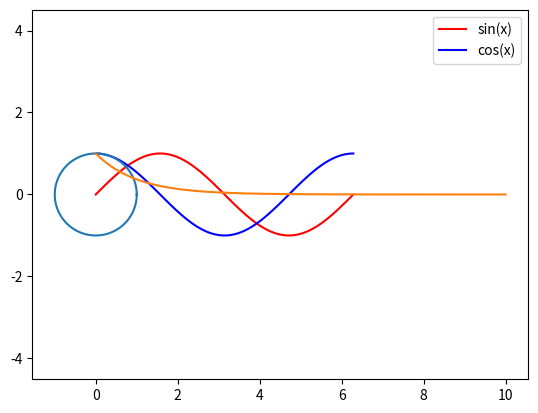

Reproduce this figure in Python.
# %% markdown
# # Physics with Python
# We will use Python to solve physics problems. Don't be afraid of the code, it is very simple and easy to understand.
# secondly we can use GPT to explain and modify the code.

# %% codecell
import numpy as np
import scipy as sp
import matplotlib.pyplot as plt


# %% codecell
# Plot sin(x) and cos(x) from 0 to 2*pi
x = np.linspace(0, 2 * np.pi, 100)
y1 = np.sin(x)
y2 = np.cos(x)
plt.plot(x, y1, label="sin(x)", color="r")
plt.plot(x, y2, label="cos(x)", color="b")
plt.legend()
plt.show()

# %% codecell
# plot circle
theta = np.linspace(0, 2 * np.pi, 100)
x = np.cos(theta)
y = np.sin(theta)
plt.plot(x, y)
plt.axis("equal")
plt.show()


# %% codecell
# solve a y'(x)=-y(x) with y(0)=1 using Euler's method
def f(x, y):
    return -y


x = 0
y = 1
h = 0.001
X = [x]
Y = [y]
for i in range(10000):
    y = y + h * f(x, y)
    x = x + h
    X.append(x)
    Y.append(y)
plt.plot(X, Y)
plt.show()

# %% codecell
# solve a y''(x)=-y(x) with y(0)=0 and y'(0)=1 using Euler's method
# What is wrong with this numerical solution?
